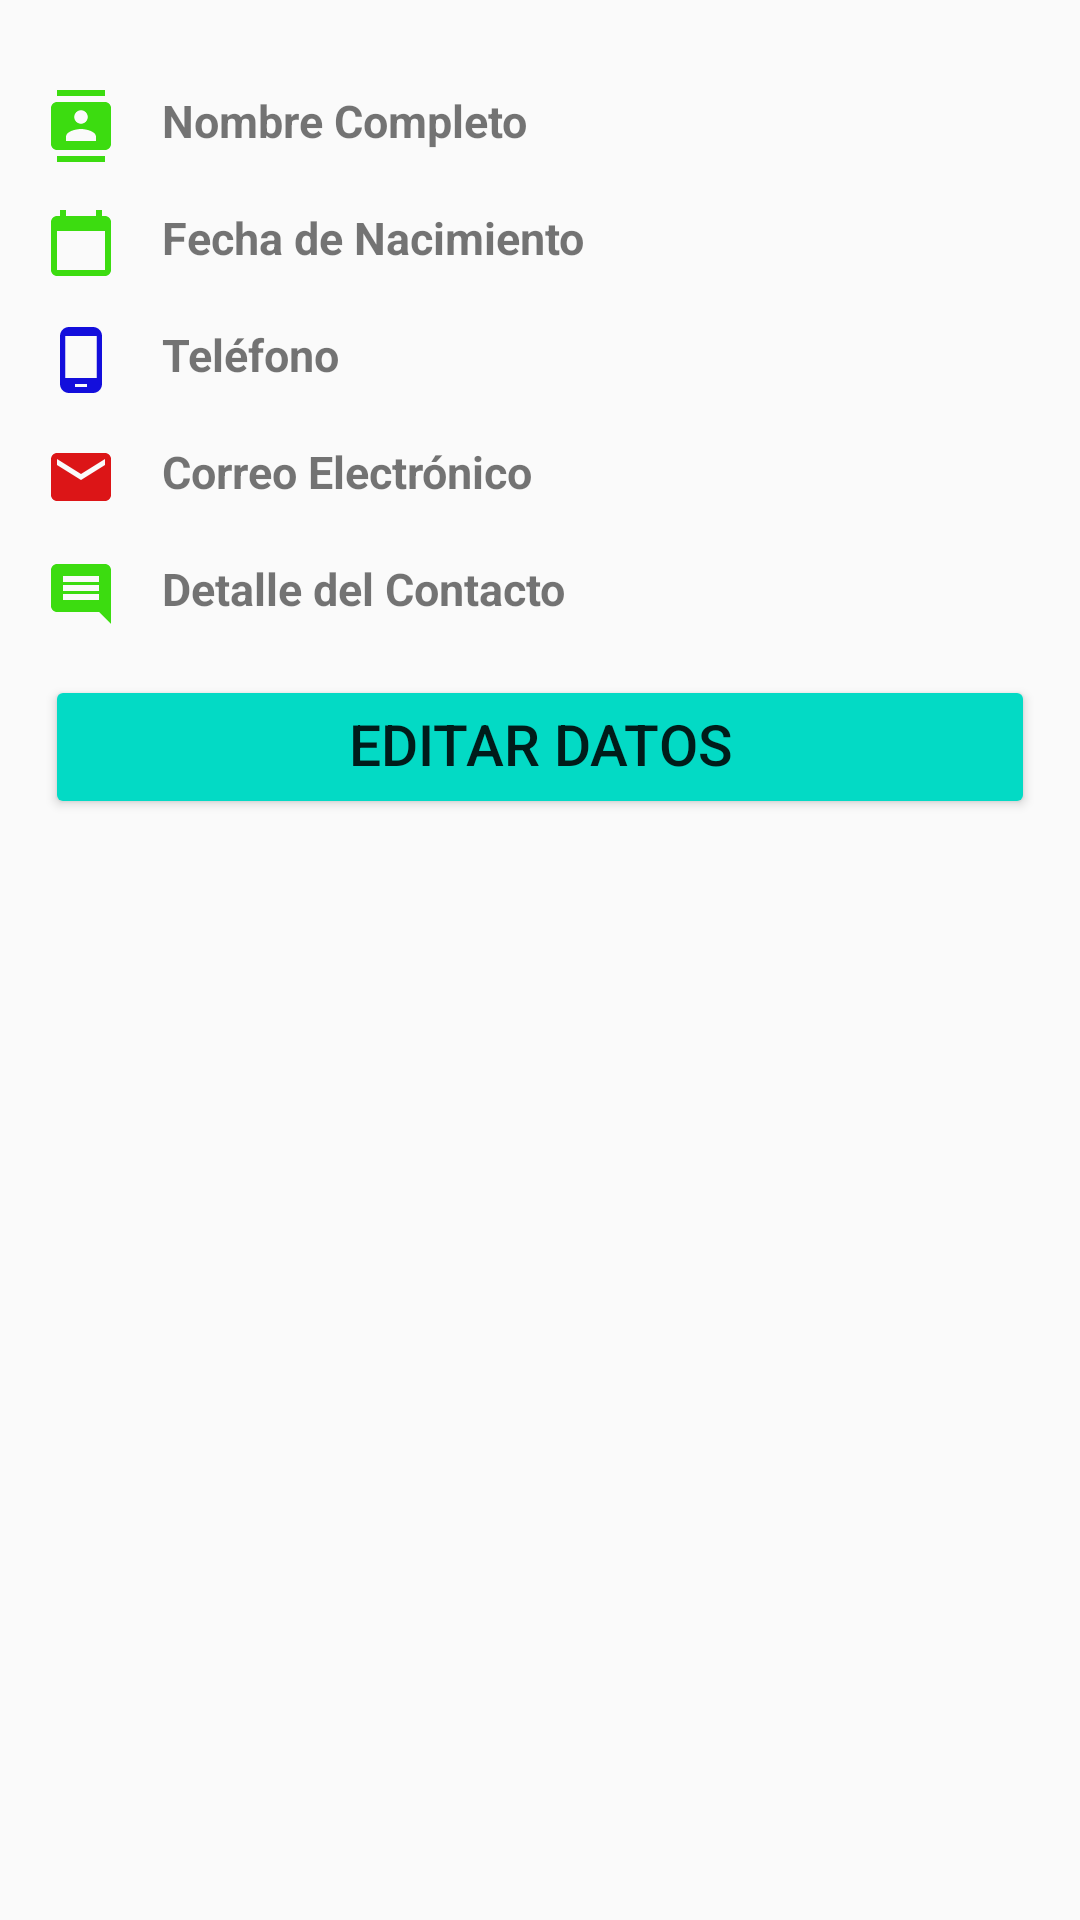

Layout XML and referenced resources for this Android screen:
<!-- AndroidManifest.xml: application theme AppTheme -->
<!-- res/layout/activity_edit_data.xml -->
<?xml version="1.0" encoding="utf-8"?>
<androidx.appcompat.widget.LinearLayoutCompat
    xmlns:android="http://schemas.android.com/apk/res/android"
    xmlns:app="http://schemas.android.com/apk/res-auto"
    xmlns:tools="http://schemas.android.com/tools"
    android:layout_width="match_parent"
    android:layout_height="match_parent"
    android:orientation="vertical"
    android:layout_marginTop="15sp"
    android:layout_gravity="center"
    android:padding="@dimen/padding"
    tools:context=".EditData"  >
    
    <androidx.appcompat.widget.LinearLayoutCompat
        android:layout_width="wrap_content"
        android:layout_height="wrap_content"
        android:orientation="horizontal" >

        <ImageView
            android:id="@+id/ig_nombre"
            android:contentDescription="@string/hint_name"
            android:layout_width="wrap_content"
            android:layout_height="wrap_content"
            android:layout_marginTop ="@dimen/margin_top"
            android:src="@drawable/ic_contacts"
            android:layout_marginRight="@dimen/margin_right"
            android:layout_marginEnd="@dimen/margin_right"  />

        <TextView
            android:id="@+id/tv_nombre"
            android:layout_width="match_parent"
            android:layout_height="wrap_content"
            android:layout_marginTop ="@dimen/margin_top"
            android:text="@string/hint_name"
            android:textSize="@dimen/text_size"
            android:textStyle="bold"   />

    </androidx.appcompat.widget.LinearLayoutCompat>

    
    <androidx.appcompat.widget.LinearLayoutCompat
        android:layout_width="wrap_content"
        android:layout_height="wrap_content"
        android:orientation="horizontal" >

        <ImageView
            android:id="@+id/ig_fecnac"
            android:contentDescription="@string/hint_fechaNac"
            android:layout_width="wrap_content"
            android:layout_height="wrap_content"
            android:layout_marginTop ="@dimen/margin_top"
            android:src="@drawable/ic_calendar"
            android:layout_marginRight="@dimen/margin_right"
            android:layout_marginEnd="@dimen/margin_right"  />

        <TextView
            android:id="@+id/tv_fechaNacimiento"
            android:layout_width="match_parent"
            android:layout_height="wrap_content"
            android:text="@string/hint_fechaNac"
            android:textSize="@dimen/text_size"
            android:textStyle="bold"
            android:layout_marginTop="@dimen/margin_top" />

    </androidx.appcompat.widget.LinearLayoutCompat>

    
    <androidx.appcompat.widget.LinearLayoutCompat
        android:layout_width="wrap_content"
        android:layout_height="wrap_content"
        android:orientation="horizontal" >

        <ImageView
            android:id="@+id/ig_telefono"
            android:contentDescription="@string/hint_telefono"
            android:layout_width="wrap_content"
            android:layout_height="wrap_content"
            android:layout_marginTop ="@dimen/margin_top"
            android:src="@drawable/ic_phone"
            android:layout_marginRight="@dimen/margin_right"
            android:layout_marginEnd="@dimen/margin_right"  />

        <TextView
            android:id="@+id/tv_telefono"
            android:layout_width="match_parent"
            android:layout_height="wrap_content"
            android:text="@string/hint_telefono"
            android:textSize="@dimen/text_size"
            android:textStyle="bold"
            android:layout_marginTop="@dimen/margin_top" />

    </androidx.appcompat.widget.LinearLayoutCompat>

    
    <androidx.appcompat.widget.LinearLayoutCompat
        android:layout_width="wrap_content"
        android:layout_height="wrap_content"
        android:orientation="horizontal" >

        <ImageView
            android:id="@+id/ig_email"
            android:contentDescription="@string/hint_email"
            android:layout_width="wrap_content"
            android:layout_height="wrap_content"
            android:layout_marginTop ="@dimen/margin_top"
            android:src="@drawable/ic_email"
            android:layout_marginRight="@dimen/margin_right"
            android:layout_marginEnd="@dimen/margin_right"  />

        <TextView
            android:id="@+id/tv_email"
            android:layout_width="match_parent"
            android:layout_height="wrap_content"
            android:text="@string/hint_email"
            android:textSize="@dimen/text_size"
            android:textStyle="bold"
            android:layout_marginTop="@dimen/margin_top" />

    </androidx.appcompat.widget.LinearLayoutCompat>

    
    <androidx.appcompat.widget.LinearLayoutCompat
        android:layout_width="wrap_content"
        android:layout_height="wrap_content"
        android:orientation="horizontal" >

        <ImageView
            android:id="@+id/ig_detContac"
            android:contentDescription="@string/hint_detContacto"
            android:layout_width="wrap_content"
            android:layout_height="wrap_content"
            android:layout_marginTop ="@dimen/margin_top"
            android:src="@drawable/ic_comment"
            android:layout_marginRight="@dimen/margin_right"
            android:layout_marginEnd="@dimen/margin_right"  />

        <TextView
            android:id="@+id/tv_detaContacto"
            android:layout_width="match_parent"
            android:layout_height="wrap_content"
            android:text="@string/hint_detContacto"
            android:textSize="@dimen/text_size"
            android:textStyle="bold"
            android:layout_marginTop="@dimen/margin_top" />
    </androidx.appcompat.widget.LinearLayoutCompat>

    <Button
        android:id="@+id/btn_button02"
        android:layout_width="match_parent"
        android:layout_height="wrap_content"
        android:text="@string/btn_button02"
        android:gravity="center_horizontal"
        style="colorButtonNormal"
        android:textSize="@dimen/buttom_size"
        android:layout_marginTop="@dimen/margin_top"
        android:textCursorDrawable="@drawable/ic_phone"
        android:enabled="true"
        android:onClick="onClick_Btn_Regresar" />


</androidx.appcompat.widget.LinearLayoutCompat>
<!-- resources referenced by this layout -->
<resources>
  <dimen name="buttom_size">19sp</dimen>
  <dimen name="margin_right">15sp</dimen>
  <dimen name="margin_top">15sp</dimen>
  <dimen name="padding">15sp</dimen>
  <dimen name="text_size">15sp</dimen>
  <!-- drawable ic_calendar (drawable) -->
  <vector android:height="24dp" android:tint="#3CDC10"
      android:viewportHeight="24" android:viewportWidth="24"
      android:width="24dp" xmlns:android="http://schemas.android.com/apk/res/android">
      <path android:fillColor="@android:color/white" android:pathData="M20,3h-1L19,1h-2v2L7,3L7,1L5,1v2L4,3c-1.1,0 -2,0.9 -2,2v16c0,1.1 0.9,2 2,2h16c1.1,0 2,-0.9 2,-2L22,5c0,-1.1 -0.9,-2 -2,-2zM20,21L4,21L4,8h16v13z"/>
  </vector>
  <!-- drawable ic_comment (drawable) -->
  <vector android:height="24dp" android:tint="#3CDC10"
      android:viewportHeight="24" android:viewportWidth="24"
      android:width="24dp" xmlns:android="http://schemas.android.com/apk/res/android">
      <path android:fillColor="@android:color/white" android:pathData="M21.99,4c0,-1.1 -0.89,-2 -1.99,-2L4,2c-1.1,0 -2,0.9 -2,2v12c0,1.1 0.9,2 2,2h14l4,4 -0.01,-18zM18,14L6,14v-2h12v2zM18,11L6,11L6,9h12v2zM18,8L6,8L6,6h12v2z"/>
  </vector>
  <!-- drawable ic_contacts (drawable) -->
  <vector android:height="24dp" android:tint="#3CDC10"
      android:viewportHeight="24" android:viewportWidth="24"
      android:width="24dp" xmlns:android="http://schemas.android.com/apk/res/android">
      <path android:fillColor="@android:color/white" android:pathData="M20,0L4,0v2h16L20,0zM4,24h16v-2L4,22v2zM20,4L4,4c-1.1,0 -2,0.9 -2,2v12c0,1.1 0.9,2 2,2h16c1.1,0 2,-0.9 2,-2L22,6c0,-1.1 -0.9,-2 -2,-2zM12,6.75c1.24,0 2.25,1.01 2.25,2.25s-1.01,2.25 -2.25,2.25S9.75,10.24 9.75,9 10.76,6.75 12,6.75zM17,17L7,17v-1.5c0,-1.67 3.33,-2.5 5,-2.5s5,0.83 5,2.5L17,17z"/>
  </vector>
  <!-- drawable ic_email (drawable) -->
  <vector android:height="24dp" android:tint="#DC1517"
      android:viewportHeight="24" android:viewportWidth="24"
      android:width="24dp" xmlns:android="http://schemas.android.com/apk/res/android">
      <path android:fillColor="@android:color/white" android:pathData="M20,4L4,4c-1.1,0 -1.99,0.9 -1.99,2L2,18c0,1.1 0.9,2 2,2h16c1.1,0 2,-0.9 2,-2L22,6c0,-1.1 -0.9,-2 -2,-2zM20,8l-8,5 -8,-5L4,6l8,5 8,-5v2z"/>
  </vector>
  <!-- drawable ic_phone (drawable) -->
  <vector android:height="24dp" android:tint="#130EDC"
      android:viewportHeight="24" android:viewportWidth="24"
      android:width="24dp" xmlns:android="http://schemas.android.com/apk/res/android">
      <path android:fillColor="@android:color/white" android:pathData="M16,1L8,1C6.34,1 5,2.34 5,4v16c0,1.66 1.34,3 3,3h8c1.66,0 3,-1.34 3,-3L19,4c0,-1.66 -1.34,-3 -3,-3zM14,21h-4v-1h4v1zM17.25,18L6.75,18L6.75,4h10.5v14z"/>
  </vector>
  <string name="btn_button02">Editar Datos</string>
  <string name="hint_detContacto">Detalle del Contacto</string>
  <string name="hint_email">Correo Electrónico</string>
  <string name="hint_fechaNac">Fecha de Nacimiento</string>
  <string name="hint_name">Nombre Completo</string>
  <string name="hint_telefono">Teléfono</string>
  <style name="AppTheme" parent="Theme.AppCompat.Light.DarkActionBar">
          
          <item name="colorPrimary">@color/colorPrimary</item>
          <item name="colorPrimaryDark">@color/colorPrimaryDark</item>
          <item name="colorAccent">@color/colorAccent</item>
          <item name="colorButtonNormal">@color/colorAccent</item>
  
      </style>
  <color name="colorPrimary">#6200EE</color>
  <color name="colorPrimaryDark">#3700B3</color>
  <color name="colorAccent">#03DAC5</color>
</resources>
